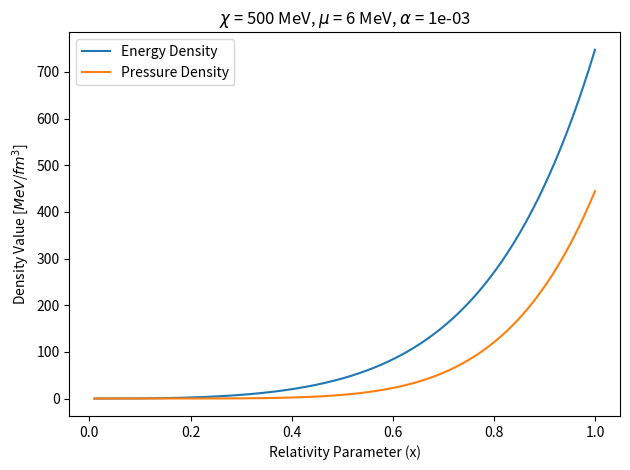

Here is the Python script that generated this plot: (Note: this script raises an exception after producing the figure.)
# Script is called Dark_Star_Properties.py

import numpy as np
import pandas as pd
import matplotlib.pyplot as plt
import itertools

''' - - - - - - - - - - Initial Notes / Assumptions - - - - - - - - - - '''
# Dark Matter particles are notated as χ or \chi
#       The mass of Dark Matter particles are notated as m_particle
#
# The interaction between Dark Matter particles depends on their mass, the
# field mediator (specifically its mass), and the interaction coupling strength
#
# The Field Mediator [notated as μ or \mu] is an intermediary between Dark
# Matter particles containing a mass and determining the interaction coupling
# strength
#       The mass of the Field Mediator is notated as m_mediator
#       The Interaction Coupling Strength is notated as alpha
#
# Assuming that a Dark Star is composed of purely Dark Matter.
# Additionally, we are assuming that Dark Matter is nonbaryonic [it is "cold",
# and move nonrelativitically in the early universe] and only has weak
# interactions with other matter through gravity.
# Since Dark Matter is nonbaryonic, it has a temperature of 0 Kelvin


''' - - - - - Constants - - - - - '''
g_spin = 2.0                    # g_s = 2; from Pauli exclusion principle
# Planck's constant and the speed of light
Planck_constant = 4.136 * pow(10, -15)          # Units: eV-s
speed_light = 2.99792458 * pow(10, 8)           # Units: m/s
speed_light_fm = speed_light * pow(10, 15)      # Units: fm/s

# Reduced Planck's constant [h bar] times the speed of light
h_bar_c = 197.327                           # Units: MeV-fm

# Gravitational constant
gravitational_constant = 6.67430 * pow(10, -11)     # Units: m^3 / (kg-s^2)
G_with_c_squared = 1.189763 * pow(10, 5)    # Units: (fm^3 - c^2) / (MeV-s^2)
# G / c^2 has units of (fm - c^2) / (MeV)
G_divide_c_squared = G_with_c_squared / pow(speed_light_fm, 2)

# Solar Mass Conversion
solar_mass = 1.989 * pow(10, 30)

''' - - - - - - - - Functions - - - - - - - - '''
def Yukawa_force(m_chi, m_mu, alpha, x):
    # Input [Natural Units] -> Output [Natural Units]
    # Dark Star particle mass       - m_chi     [Natural Units: MeV]
    # Field Mediator mass           - m_mu      [Natural Units: MeV]
    # Interaction coupling strength - alpha     [Unitless]

    yukawa_potential = ((pow(g_spin, 2) * alpha * pow(m_chi, 6) * pow(x, 6)) /
                        (18.0 * pow(np.pi, 3) * pow(m_mu, 2)))
    # Yukawa potential [Natural Units: MeV]

    return yukawa_potential


def calculate_pressure_density(x, m_chi, m_mu, alpha):
    # Input [Natural Units] -> Output [Natural Units]
    # Dark Star particle mass       - m_chi     [Natural Units: MeV]
    # Field Mediator mass           - m_mu      [Natural Units: MeV]
    # Interaction coupling strength - alpha     [Unitless]

    sqrt_x = np.sqrt(1 + pow(x, 2))

    # psi function [ψ] (Equation 7 within "Asymmetric dark matter stars")
    psi = ((x * sqrt_x * (2 * (pow(x, 2) / 3) - 1) + np.log(x + sqrt_x)) /
          (8.0 * pow(np.pi, 2)))

    pressure_kinetic = (g_spin / 2) * pow(m_chi, 4) * psi

    yukawa_potential = Yukawa_force(m_chi, m_mu, alpha, x)

    pressure_density_calculated = np.array((pressure_kinetic + yukawa_potential)
                                / pow(h_bar_c, 3))
    # Natural Units: [MeV / fm^3]

    return pressure_density_calculated


def calculate_energy_density(x, m_chi, m_mu, alpha):
    # Input [Natural Units] -> Output [Natural Units]
    # Dark Star particle mass       - m_chi     [Natural Units: MeV]
    # Field Mediator mass           - m_mu      [Natural Units: MeV]
    # Interaction coupling strength - alpha     [Unitless]

    sqrt_x = np.sqrt(1 + pow(x, 2))

    # xi function [ξ] (Equation 6 within "Asymmetric dark matter stars")
    xi = ((x * sqrt_x * (1 + 2 * pow(x, 2)) - np.log(x + sqrt_x)) /
           (8.0 * pow(np.pi, 2)))

    energy_kinetic = (g_spin / 2) * pow(m_chi, 4) * xi

    yukawa_potential = Yukawa_force(m_chi, m_mu, alpha, x)

    energy_density_calculated = np.array((energy_kinetic + yukawa_potential)
                              / pow(h_bar_c, 3))
    # Natural Units: MeV / fm^3

    return energy_density_calculated


def plot_densities(x, energydensity, pressuredensity,
                   graph_title, file_description):
    # x - relativity parameter

    # Density graphs save folder, and file save path
    results_density_graphs = "results_density_graphs"
    file_name = f"density_graph {file_description}"
    save_path = f"{results_density_graphs}/{file_name}"

    # Plotting the result
    plt.plot(x, energydensity, label='Energy Density')
    plt.plot(x, pressuredensity, label='Pressure Density')

    # Title, labels, and legend
    plt.title(graph_title)
    plt.ylabel(f"Density Value [$MeV$/$fm^3$]")
    plt.xlabel(f"Relativity Parameter (x)")
    plt.legend()

    # Formatting and saving plot
    plt.tight_layout()
    plt.savefig(save_path, dpi=300)
    print(f"Saved density graph to: {save_path}")

    plt.close('all')



def dark_star_mass_radius(energydensity, pressuredensity):
    # Input [Natural Units] -> Output [Non-Natural Units / SI Units]
    # Initializing array for storing Dark Star mass and radius values
    darkstar_radius = np.array([])
    darkstar_mass = np.array([])
    darkstar_solarmass = np.array([])

    # Will be looping through each pressure density value given. Each pressure
    # density value is used as the central pressure for that dark star
    for i, central_pressure in enumerate(pressuredensity):
        # Initial Values / Dark Star Properties at its core
        initial_mass = 0.0
        initial_energy = energydensity[i]
        initial_pressure = central_pressure
        radial_step = 1.0 * pow(10, 17)             # Units in fm [femto-meter]

        # Current [i] / Next [i + 1] Values
        energy_i = initial_energy           # Natural Units: MeV / (fm^3)
        pressure_i = initial_pressure       # Natural Units: MeV / (fm^3)

        mass_i = initial_mass               # Natural Units: MeV
        next_radius = radial_step           # Natural Units: fm

        counter = 1

        while (counter > 0):
            # Using TOV equations to calculate the next mass and pressure values
            # Mass [Natural Units: MeV]
            next_mass = mass_i + (4 * np.pi * pow(next_radius, 2)
                                  * energy_i * radial_step)

            # Pressure [Natural: MeV/fm^3]
            next_pressure \
                = (pressure_i - ((energy_i + pressure_i) * (
                    mass_i + 4 * np.pi * pow(next_radius, 3) * pressure_i) * (
                    G_divide_c_squared * radial_step)) / (
                    pow(next_radius, 2) *
                    (1 - (2 * G_divide_c_squared * mass_i)/next_radius)))

            if (next_pressure <= 0):
                # Converting from Natural to Non-Natural Units
                # Mass: [MeV] -> [MeV/c^2] -> [J/c^2] = [(N-m)/(m/s)^2] = [kg]
                star_mass_kg = (next_mass / pow(speed_light, 2) *
                             (1.602 * pow(10, -13)))

                # Convert from [km] to solar masses
                star_solarmass = star_mass_kg / solar_mass

                # Radius: [fm] -> [km]
                star_radius_km = next_radius / pow(10, 18)

                # Saving to initialized array
                darkstar_mass = np.append(darkstar_mass, [star_mass_kg])
                darkstar_radius = np.append(darkstar_radius, [star_radius_km])
                darkstar_solarmass = np.append(darkstar_solarmass,
                                               [star_solarmass])
                # print(star_mass_kg)
                # Changing counter to exit while loop
                counter = -1

            else:
                # Updating Values (for next iteration)
                mass_i = next_mass
                pressure_i = next_pressure
                next_radius = next_radius + radial_step
                # Linear Interpolation for energy density
                energy_i = np.interp(pressure_i, pressuredensity, energydensity)

    # Output is in Non-Natural Units [mass = kg; radius = km]

    return darkstar_radius, darkstar_mass, darkstar_solarmass


def filtering(unfiltered_radius, unfiltered_mass, unfiltered_solarmass):
    # Filtering out data points that don't align with the expected pattern

    """ Stage 1 - Filtering out low mass values """
    solarmass_tolerance = 0.01
    low_mass_filter_idx = (unfiltered_solarmass > solarmass_tolerance)

    # Applying the first filtering
    radius_filter1 = unfiltered_radius[low_mass_filter_idx]
    mass_filter1 = unfiltered_mass[low_mass_filter_idx]
    solarmass_filter1 = unfiltered_solarmass[low_mass_filter_idx]

    """ Stage 2 - Filtering out unexpected pattern """
    difference_array = np.diff(radius_filter1)
    logic_array = difference_array > 0

    unexpected_pattern_idx = np.where(logic_array == 1)[0]

    if unexpected_pattern_idx.size == 0:
        start_unexpected_pattern = -1
    else:
        # Add +1 to the result, because the difference array has (n - 1) terms
        start_unexpected_pattern = unexpected_pattern_idx[0] + 1

    # Applying second filtering
    radius_filtered = radius_filter1[0:start_unexpected_pattern]
    mass_filtered = mass_filter1[0:start_unexpected_pattern]
    solarmass_filtered = solarmass_filter1[0:start_unexpected_pattern]

    return radius_filtered, mass_filtered, solarmass_filtered


''' - - - - - - - - Explanation - - - - - - - - '''
# x is a measure of how relativistic a particle is (how much their behavior is
# influenced by the principles of Einstein's theory of relativity)
#       >> Non-relativistic particle - particle moves much slower than the
#       speed of light. Behavior can be described using classical physics
#       >> Relativistic particle - particle moves at speeds close to the speed
#       of light. Behavior is affected by relativity [time and space behave
#       differently for relativistic particles]
# x = 0 [particle is at rest];          x > 1 [particle is non-relativistic]
# x ≈ 1 [particle is relativistic; moves at significant fraction of light speed]
# x > 1 [particle is highly relativistic; moves close to the speed of light]

# Array of values that to test non-relativistic and relativistic behavior
relativity_parameter = np.arange(0.01, 1.00, 0.001)

# Dark Star particle mass and Field Mediator mass values
# Mass Units: [Natural: MeV]        [Non-Natural: MeV/c^2]
m_chi_values = [500, 1000, 1500, 2000, 2500, 3000]
m_mu_values = [6, 8, 10, 12]

# Yukawa's Interaction Coupling Strength [Unitless]
alpha_values = [1.0 * pow(10, -3), 5.0 * pow(10, -4), 1.0 * pow(10, -4)]

''' - - - - - - - - Main Code - - - - - - - - '''
for coupling_strength, m_particle, m_mediator in \
        itertools.product(alpha_values, m_chi_values, m_mu_values):

    # Initialize pandas DataFrame
    dark_star = pd.DataFrame()
    dark_star['Radius'] = ''
    dark_star['Mass'] = ''
    dark_star['SolarMass'] = ''
    dark_star['Comments'] = ''

    # Description and save location
    save_description = (f"chi_{m_particle}MeV mu_{m_mediator}MeV "
                        f"alpha_{coupling_strength:.0e}")
    plot_description = (fr"$\chi$ = {m_particle} MeV, "
                        fr"$\mu$ = {m_mediator} MeV, "
                        fr"$\alpha$ = {coupling_strength:0.0e}")

    csv_folder = "results_csv"
    plot_folder = "results_plots"
    csv_save_path = f"{csv_folder}/{save_description}.csv"
    plot_save_path = f"{plot_folder}/{save_description}.png"

    # When calculating the pressure and energy density, the inputs are in
    # Natural Units and the output is in Natural Units
    pressure_density \
        = calculate_pressure_density(x=relativity_parameter, m_chi=m_particle,
                                     m_mu=m_mediator, alpha=coupling_strength)

    energy_density \
        = calculate_energy_density(x=relativity_parameter, m_chi=m_particle,
                                   m_mu=m_mediator, alpha=coupling_strength)

    # Plotting the pressure density and energy density
    plot_densities(x=relativity_parameter, energydensity=energy_density,
                   pressuredensity=pressure_density,
                   graph_title=plot_description,
                   file_description=save_description)

    # When calculating the dark star mass and radius, the inputs are in Natural
    # Units but the output is in Non-Natural Units [SI Units]
    [orig_dark_star_radius, orig_dark_star_mass, orig_dark_star_solarmass] \
        = dark_star_mass_radius(energydensity=energy_density,
                                pressuredensity=pressure_density)

    # Filtering data points
    [dark_star_radius, dark_star_mass, dark_star_solarmass] \
        = filtering(unfiltered_radius=orig_dark_star_radius,
                    unfiltered_mass=orig_dark_star_mass,
                    unfiltered_solarmass=orig_dark_star_solarmass)

    # Saving to Dark Star radius and mass values to DataFrame
    dark_star['Radius'] = pd.Series(dark_star_radius)
    dark_star['Mass'] = pd.Series(dark_star_mass)
    dark_star['SolarMass'] = pd.Series(dark_star_solarmass)

    # Commments about the values
    dark_star.loc[1, 'Comments'] = f"m_chi = {m_particle} MeV"
    dark_star.loc[3, 'Comments'] = f"m_mu = {m_mediator} MeV"
    dark_star.loc[5, 'Comments'] = f"alpha = {coupling_strength}"

    # Saving results to csv file
    dark_star.to_csv(csv_save_path, index=False)
    print(f"Saved data point results to: {csv_save_path}")

    # Plotting the result
    plt.plot(dark_star_radius, dark_star_solarmass)

    # Title and labels
    plt.title(plot_description)
    plt.xlabel("Dark Star Radii [km]")
    solarmass_symbol = r"M$_{\odot}$"
    plt.ylabel(f"Dark Star Mass [{solarmass_symbol}]")

    # Formatting and saving plot
    plt.tight_layout()
    plt.savefig(plot_save_path, dpi=300)
    print(f"Saved plot result to: {plot_save_path} \n")

    plt.close('all')


''' - - - - - - - - - - Variable Reasoning - - - - - - - - - -  
Yukawa's Interaction Coupling Strength [Unit-less]
alpha = 1x10^-3; 5x10^-4; 1x10^-4

# These give an observable trend that can be seen when progressing from 1x10^-3 
to 1x10^-4. It would have been nice if 1x10^-2 continued the pattern, but for 
some reason, no Dark Stars are possible at that interaction coupling strength

Dark Matter Particle Mass   [Natural: MeV]    [Non-Natural: MeV/c^2]
m_chi = 500 MeV; 1000 MeV; 1500 MeV; 2000 MeV; 2500 MeV; 3000 MeV 

# Looked at Maselli's paper and decided on [1000 MeV; 2000 MeV; 3000 MeV; 
4000 MeV; 5000 MeV] but reduced the max to be 3000 MeV, when it was apparently 
that larger mass values aren't supported in any circumstance

Field Mediator Mass         [Natural: MeV]    [Non-Natural: MeV/c^2]
m_mu = 6 MeV; 8 MeV; 10 MeV; 12 MeV

# Looked at Maselli's paper and decided on [6 MeV; 8 MeV; 10 MeV; 12 MeV; 
14 MeV] but reduced the max to be 12 MeV, when it was apparent that larger 
mediator masses aren't supported after 12 MeV

'''
